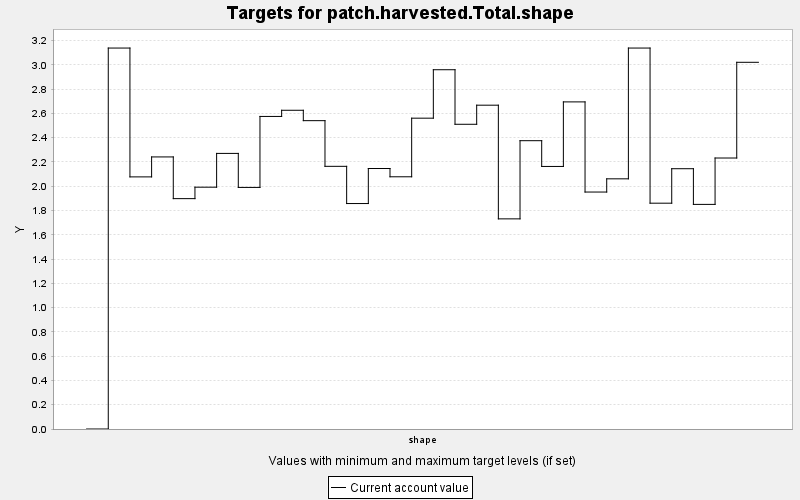

The table this chart was drawn from, first rows:
TARGET, PERIOD, YEAR, PERIODWIDTH, MINIMUM, MAXIMUM, MINWEIGHT, MAXWEIGHT, CURRENT, SUMMARY
patch.harvested.Total.shape, 0, 0, 10.0, 0.0, 100.0, 1.0, 1.0, 0.0, 100.0
patch.harvested.Total.shape, 1, 10, 10.0, 0.0, 100.0, 1.0, 1.0, 3.138, 100.0
patch.harvested.Total.shape, 2, 20, 10.0, 0.0, 100.0, 1.0, 1.0, 2.077, 100.0
patch.harvested.Total.shape, 3, 30, 10.0, 0.0, 100.0, 1.0, 1.0, 2.241, 100.0
patch.harvested.Total.shape, 4, 40, 10.0, 0.0, 100.0, 1.0, 1.0, 1.898, 100.0
patch.harvested.Total.shape, 5, 50, 10.0, 0.0, 100.0, 1.0, 1.0, 1.992, 100.0
patch.harvested.Total.shape, 6, 60, 10.0, 0.0, 100.0, 1.0, 1.0, 2.27, 100.0
patch.harvested.Total.shape, 7, 70, 10.0, 0.0, 100.0, 1.0, 1.0, 1.99, 100.0
patch.harvested.Total.shape, 8, 80, 10.0, 0.0, 100.0, 1.0, 1.0, 2.575, 100.0
patch.harvested.Total.shape, 9, 90, 10.0, 0.0, 100.0, 1.0, 1.0, 2.626, 100.0
patch.harvested.Total.shape, 10, 100, 10.0, 0.0, 100.0, 1.0, 1.0, 2.54, 100.0
patch.harvested.Total.shape, 11, 110, 10.0, 0.0, 100.0, 1.0, 1.0, 2.164, 100.0
patch.harvested.Total.shape, 12, 120, 10.0, 0.0, 100.0, 1.0, 1.0, 1.857, 100.0
patch.harvested.Total.shape, 13, 130, 10.0, 0.0, 100.0, 1.0, 1.0, 2.146, 100.0
patch.harvested.Total.shape, 14, 140, 10.0, 0.0, 100.0, 1.0, 1.0, 2.078, 100.0
patch.harvested.Total.shape, 15, 150, 10.0, 0.0, 100.0, 1.0, 1.0, 2.561, 100.0
patch.harvested.Total.shape, 16, 160, 10.0, 0.0, 100.0, 1.0, 1.0, 2.96, 100.0
patch.harvested.Total.shape, 17, 170, 10.0, 0.0, 100.0, 1.0, 1.0, 2.51, 100.0
patch.harvested.Total.shape, 18, 180, 10.0, 0.0, 100.0, 1.0, 1.0, 2.668, 100.0
patch.harvested.Total.shape, 19, 190, 10.0, 0.0, 100.0, 1.0, 1.0, 1.731, 100.0
patch.harvested.Total.shape, 20, 200, 10.0, 0.0, 100.0, 1.0, 1.0, 2.375, 100.0
patch.harvested.Total.shape, 21, 210, 10.0, 0.0, 100.0, 1.0, 1.0, 2.163, 100.0
patch.harvested.Total.shape, 22, 220, 10.0, 0.0, 100.0, 1.0, 1.0, 2.695, 100.0
patch.harvested.Total.shape, 23, 230, 10.0, 0.0, 100.0, 1.0, 1.0, 1.952, 100.0
patch.harvested.Total.shape, 24, 240, 10.0, 0.0, 100.0, 1.0, 1.0, 2.061, 100.0
patch.harvested.Total.shape, 25, 250, 10.0, 0.0, 100.0, 1.0, 1.0, 3.138, 100.0
patch.harvested.Total.shape, 26, 260, 10.0, 0.0, 100.0, 1.0, 1.0, 1.86, 100.0
patch.harvested.Total.shape, 27, 270, 10.0, 0.0, 100.0, 1.0, 1.0, 2.144, 100.0
patch.harvested.Total.shape, 28, 280, 10.0, 0.0, 100.0, 1.0, 1.0, 1.85, 100.0
patch.harvested.Total.shape, 29, 290, 10.0, 0.0, 100.0, 1.0, 1.0, 2.233, 100.0
patch.harvested.Total.shape, 30, 300, 10.0, 0.0, 100.0, 1.0, 1.0, 3.021, 100.0
